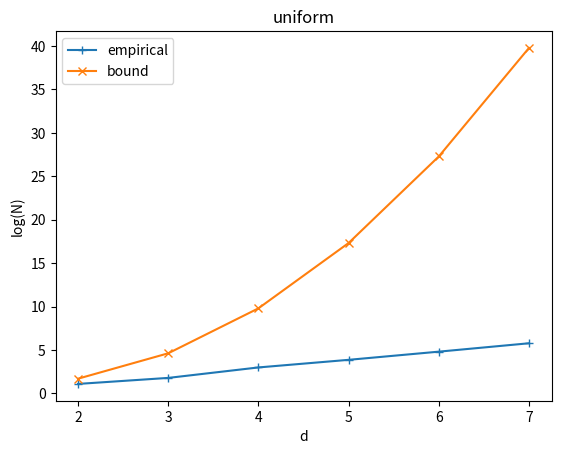

Here is the Python script that generated this plot:
import numpy as np
import matplotlib.pyplot as plt
if __name__ == '__main__':
    d_list = np.array([2, 3, 4, 5, 6, 7])
    uniform = [3, 6, 20, 48, 123, 323]
    estimated_N_uniform = np.power(2 * np.pi, d_list / 2) * np.power(d_list, d_list / 2 - 2.5) / 0.9
    estimated_N_uniform = np.power(d_list, (d_list - 1) / 2) * np.power(estimated_N_uniform, (d_list + 1)/2)
    plt.xlabel('d')
    plt.ylabel('log(N)') # empirical N to reach p = 0.5
    plt.plot(d_list, np.log(uniform), label='empirical', marker='+')
    plt.plot(d_list, np.log(estimated_N_uniform), label='bound', marker='x')
    plt.legend()
    plt.title('uniform')
    plt.savefig('uniform.pdf')
    plt.show()
